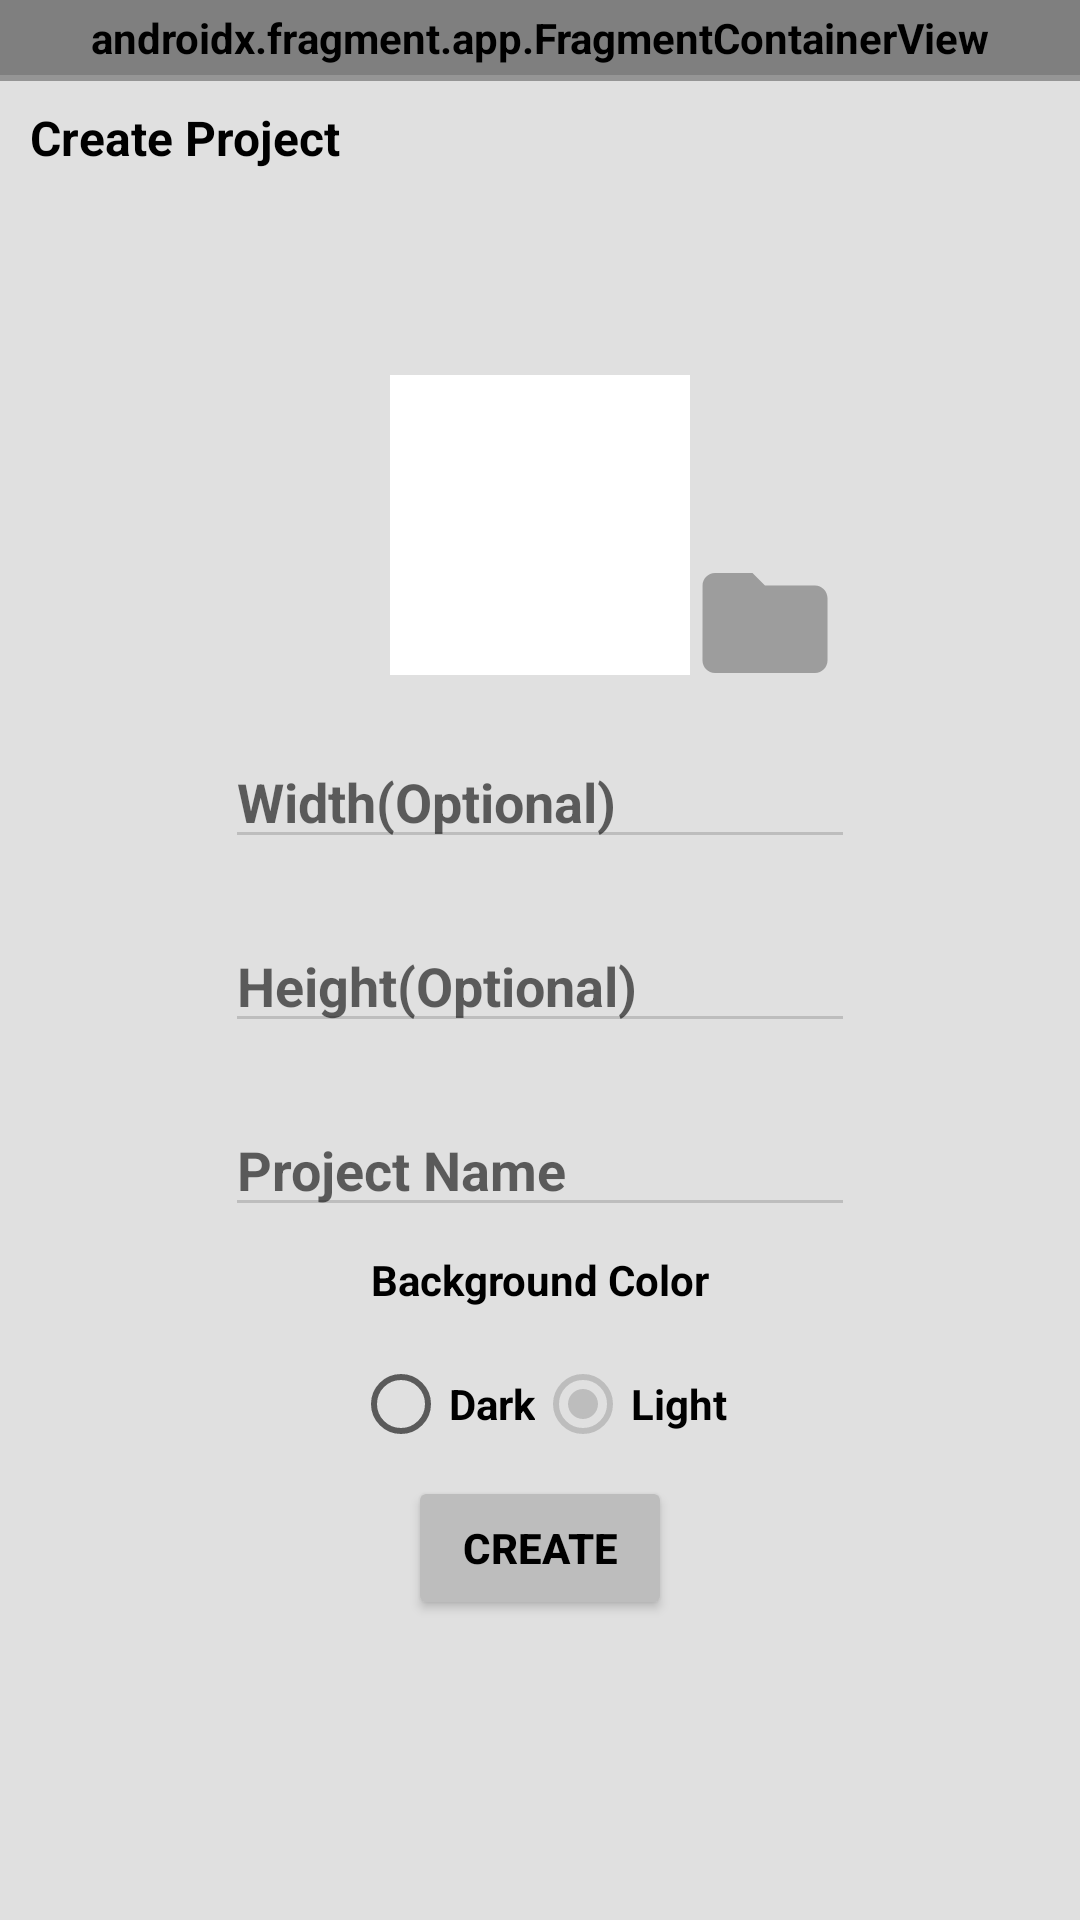

This screen was rendered from an Android layout file. Write that file and the resources it references.
<!-- AndroidManifest.xml: application theme Theme.TeamDolphin -->
<!-- res/layout/activity_file_creation.xml -->
<?xml version="1.0" encoding="utf-8"?>
<androidx.constraintlayout.widget.ConstraintLayout
    xmlns:android="http://schemas.android.com/apk/res/android"
    xmlns:app="http://schemas.android.com/apk/res-auto"
    xmlns:tools="http://schemas.android.com/tools"
    android:layout_width="match_parent"
    android:layout_height="match_parent"
    android:background="@color/color_primaryLight"
    tools:context=".FileCreation">

    

    <androidx.fragment.app.FragmentContainerView
        android:id="@+id/appbar_container"
        android:layout_width="match_parent"
        android:layout_height="25dp"
        app:layout_constraintTop_toTopOf="parent"
        tools:layout_editor_absoluteX="0dp"
        android:name="com.example.teamdolphin.ToolbarFragment"
        tools:layout="@layout/fragment_toolbar" />

    <View
        android:id="@+id/colored_bar27"
        android:layout_width="420dp"
        android:layout_height="2dp"
        android:background="#959595"
        app:layout_constraintBottom_toBottomOf="parent"
        app:layout_constraintEnd_toEndOf="parent"
        app:layout_constraintHorizontal_bias="1.0"
        app:layout_constraintStart_toStartOf="parent"
        app:layout_constraintTop_toBottomOf="@id/appbar_container"
        app:layout_constraintVertical_bias="0.0" />

    <TextView
        android:id="@+id/text_createProject"
        android:layout_width="wrap_content"
        android:layout_height="wrap_content"
        android:text="Create Project"
        android:paddingTop="10dp"
        android:paddingLeft="10dp"
        android:textSize="16dp"
        app:layout_constraintStart_toStartOf="parent"
        app:layout_constraintTop_toBottomOf="@+id/appbar_container" />

    <ImageButton
        android:id="@+id/cancel_button"
        android:layout_width="wrap_content"
        android:layout_height="wrap_content"
        android:minHeight="48dp"
        android:src="@drawable/cancel_icon"
        app:layout_constraintStart_toEndOf="@+id/text_createProject"
        android:name="com.example.teamdolphin.ToggleTheme"
        android:background="@null"
        app:layout_constraintTop_toBottomOf="@+id/appbar_container" />

    <ImageView
        android:id="@+id/image_preview_container"
        android:layout_width="100dp"
        android:layout_height="100dp"
        android:layout_marginTop="100dp"
        android:src="@drawable/drawable_solid_white"
        app:layout_constraintEnd_toEndOf="parent"
        app:layout_constraintStart_toStartOf="parent"
        app:layout_constraintTop_toBottomOf="@+id/appbar_container">
    </ImageView>

    <ImageButton
        android:id="@+id/button_import"
        android:layout_width="50dp"
        android:layout_height="50dp"
        android:layout_marginBottom="-8dp"
        android:padding="0dp"
        android:scaleType="fitCenter"
        android:src="@drawable/import_icon"
        android:background="@null"
        app:layout_constraintBottom_toBottomOf="@+id/image_preview_container"
        app:layout_constraintStart_toEndOf="@+id/image_preview_container" />

    <EditText
        android:id="@+id/field_width"
        android:layout_width="wrap_content"
        android:layout_height="wrap_content"
        android:ems="10"
        android:hint="Width(Optional)"
        android:inputType="number"
        android:layout_marginTop="20dp"
        app:layout_constraintEnd_toEndOf="parent"
        app:layout_constraintStart_toStartOf="parent"
        app:layout_constraintTop_toBottomOf="@+id/image_preview_container" />

    <EditText
        android:id="@+id/field_height"
        android:layout_width="wrap_content"
        android:layout_height="wrap_content"
        android:ems="10"
        android:hint="Height(Optional)"
        android:inputType="number"
        android:layout_marginTop="20dp"
        app:layout_constraintEnd_toEndOf="parent"
        app:layout_constraintStart_toStartOf="parent"
        app:layout_constraintTop_toBottomOf="@+id/field_width" />

    <EditText
        android:id="@+id/field_projectName"
        android:layout_width="wrap_content"
        android:layout_height="wrap_content"
        android:ems="10"
        android:hint="Project Name"
        android:text=""
        android:clickable="false"
        android:inputType="textPersonName"
        android:layout_marginTop="20dp"
        app:layout_constraintEnd_toEndOf="parent"
        app:layout_constraintStart_toStartOf="parent"
        app:layout_constraintTop_toBottomOf="@+id/field_height" />

    <Button
        android:id="@+id/button_create"
        android:layout_width="wrap_content"
        android:layout_height="wrap_content"
        android:layout_centerHorizontal="true"
        android:layout_marginBottom="100dp"
        android:text="Create"
        android:textColor="@color/black"
        android:backgroundTint="@color/color_green"
        app:layout_constraintBottom_toBottomOf="parent"
        app:layout_constraintEnd_toEndOf="parent"
        app:layout_constraintStart_toStartOf="parent" />

    <TextView
        android:id="@+id/text_backgroundColor"
        android:layout_width="wrap_content"
        android:layout_height="wrap_content"
        app:layout_constraintBottom_toTopOf="@+id/radioGroup"
        android:text="Background Color"
        app:layout_constraintEnd_toEndOf="parent"
        app:layout_constraintStart_toStartOf="parent"
        app:layout_constraintTop_toBottomOf="@+id/field_projectName" />

    <RadioGroup
        android:id="@+id/radioGroup"
        android:layout_width="wrap_content"
        android:layout_height="wrap_content"
        android:orientation="horizontal"
        app:layout_constraintBottom_toTopOf="@+id/button_create"
        app:layout_constraintEnd_toEndOf="parent"
        app:layout_constraintStart_toStartOf="parent">

        <RadioButton
            android:id="@+id/fc_dark_button"
            android:layout_width="wrap_content"
            android:layout_height="wrap_content"
            android:text="Dark"
            tools:layout_editor_absoluteX="206dp"
            tools:layout_editor_absoluteY="454dp" />

        <RadioButton
            android:id="@+id/fc_light_button"
            android:layout_width="wrap_content"
            android:layout_height="wrap_content"
            android:checked="true"
            android:text="Light"
            tools:layout_editor_absoluteX="156dp"
            tools:layout_editor_absoluteY="454dp" />
    </RadioGroup>


</androidx.constraintlayout.widget.ConstraintLayout>
<!-- res/layout/fragment_toolbar.xml (included above) -->
<?xml version="1.0" encoding="utf-8"?>
<FrameLayout xmlns:android="http://schemas.android.com/apk/res/android"
    xmlns:tools="http://schemas.android.com/tools"
    android:layout_width="match_parent"
    android:layout_height="match_parent"
    tools:context=".ToolbarFragment">

    <ImageView
        android:layout_width="25dp"
        android:layout_height="25dp"
        android:layout_marginLeft="10dp"
        android:src="@drawable/dolphin"/>
    <TextView
        android:layout_width="100dp"
        android:layout_height="25dp"
        android:paddingTop="5dp"
        android:text="Dolphin Art"
        android:layout_marginLeft="45dp"/>

</FrameLayout>
<!-- resources referenced by this layout -->
<resources>
  <color name="black">#FF000000</color>
  <color name="color_green">#4caf50</color>
  <color name="color_primaryLight">#E0E0E0</color>
  <!-- drawable dolphin: png bitmap (drawable, 3642 bytes) -->
  <!-- drawable drawable_solid_white: png bitmap (drawable, 167 bytes) -->
  <!-- drawable import_icon (drawable) -->
  <vector android:alpha="0.5" android:height="24dp"
      android:tint="?attr/colorControlNormal" android:viewportHeight="24"
      android:viewportWidth="24" android:width="24dp" xmlns:android="http://schemas.android.com/apk/res/android">
      <path android:fillColor="@android:color/white" android:pathData="M10,4H4c-1.1,0 -1.99,0.9 -1.99,2L2,18c0,1.1 0.9,2 2,2h16c1.1,0 2,-0.9 2,-2V8c0,-1.1 -0.9,-2 -2,-2h-8l-2,-2z"/>
  </vector>
  <style name="Theme.TeamDolphin" parent="Theme.MaterialComponents.DayNight.NoActionBar">
          
          <item name="colorPrimary">@color/color_primaryLight</item>
          <item name="colorPrimaryVariant">@color/color_green</item>
          <item name="colorOnPrimary">@color/color_green</item>
          
          <item name="colorSecondary">@color/color_secondaryLight</item>
          <item name="colorSecondaryVariant">@color/color_green</item>
          <item name="colorOnSecondary">@color/color_green</item>
          
          <item name="android:statusBarColor" tools:targetApi="l">?attr/colorPrimaryVariant</item>
          
          <item name="android:textColor">@color/black</item>
          <item name="backgroundTint">@color/color_secondaryLight</item>
          <item name="backgroundColor">@color/color_primaryLight</item>
          <item name="android:textStyle">bold</item>
      </style>
  <color name="color_secondaryLight">#BDBDBD</color>
</resources>
